Run: headless pygame with SDL's dummy video driver; simulated clock (each Clock.tick advances the game by its frame time, no real sleeping); random seed 0; keys injected as events and as key.get_pressed() state; no mouse input; restart key SPACE tapped at the start of phases 3 and 4.
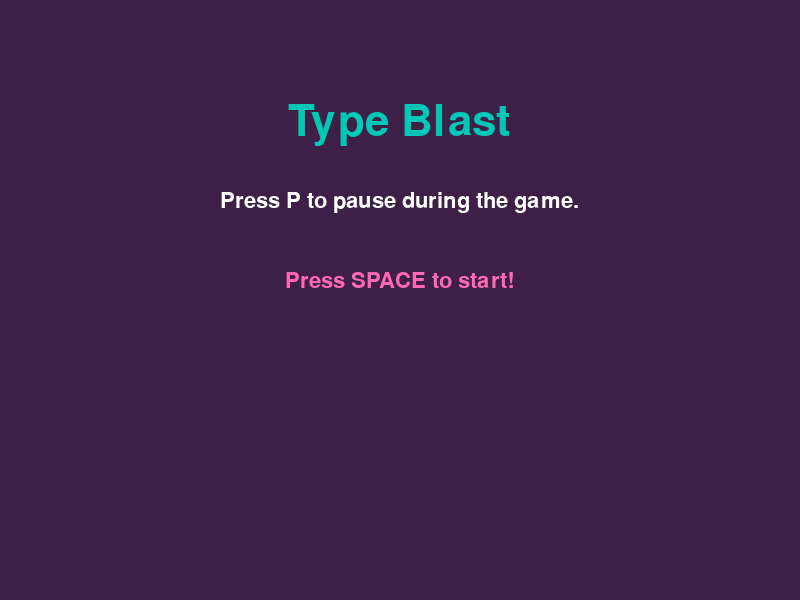
Frame 1 of 4 · flips 1–60 · no input
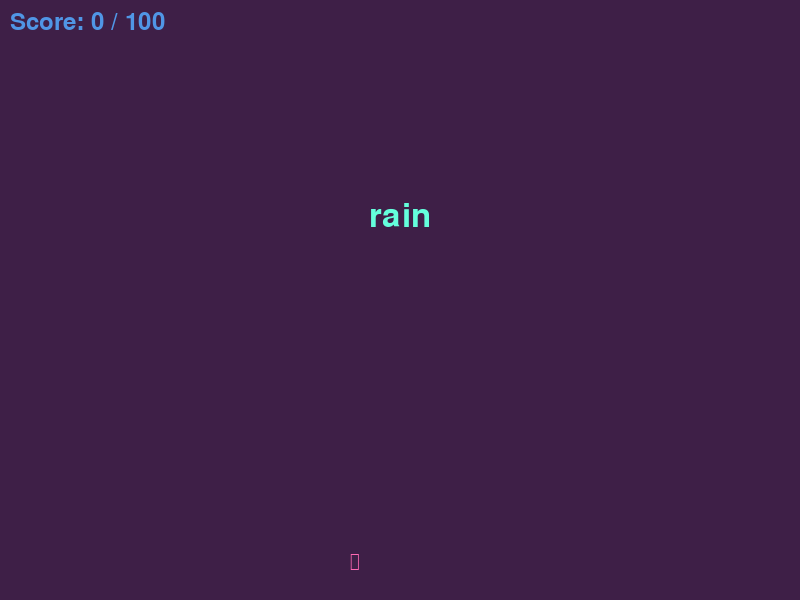
Frame 2 of 4 · flips 61–180 · tapped SPACE, RETURN · held RIGHT (→), D
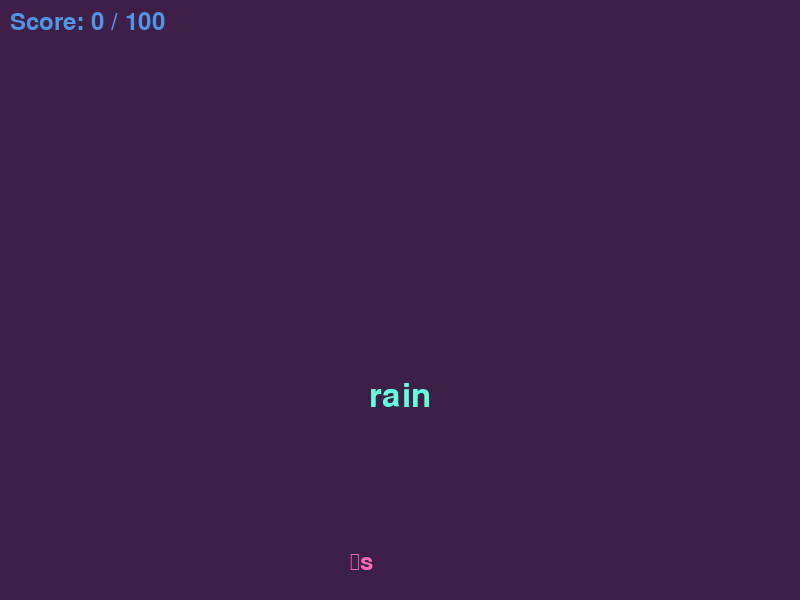
Frame 3 of 4 · flips 181–300 · tapped SPACE · held DOWN (↓), S
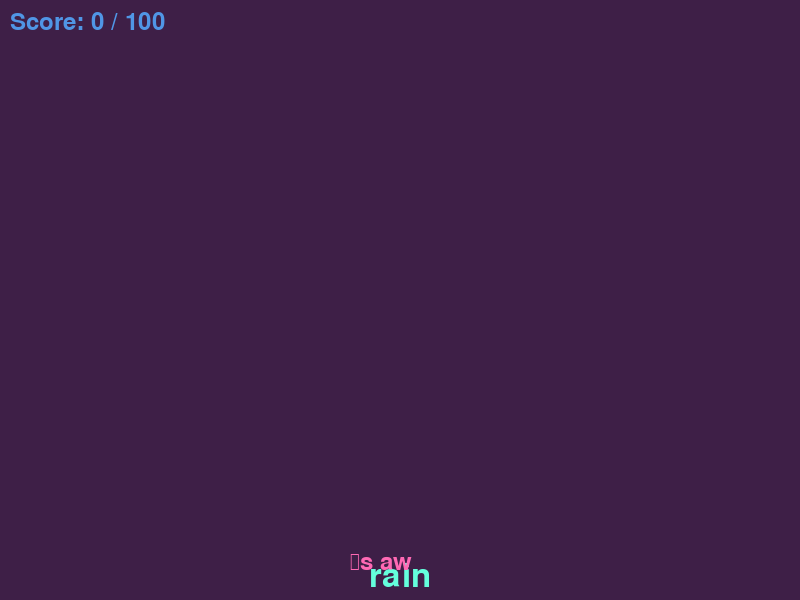
Frame 4 of 4 · flips 301–420 · tapped SPACE · held LEFT (←), A, UP (↑), W

The pygame program that drew these frames:

import pygame
import sys
import random

# Initialize Pygame
pygame.init()

# Initialize the mixer for sound
pygame.mixer.init()

# ========================================
# CONSTANTS - Define once, use everywhere
# ========================================

# Screen dimensions
SCREEN_WIDTH = 800
SCREEN_HEIGHT = 600

# Colors (RGB format: Red, Green, Blue)
# New color palette: Purple, Blue, Teal, and Pink
DARK_PURPLE = (62, 31, 71)       # Background color (deep purple)
PURPLE = (125, 60, 152)          # Medium purple
LIGHT_PURPLE = (180, 120, 200)   # Light purple
TEAL = (0, 200, 180)             # Bright teal
BLUE = (80, 150, 230)            # Sky blue
PINK = (255, 105, 180)           # Hot pink
LIGHT_PINK = (255, 182, 193)     # Light pink
WHITE = (255, 255, 255)          # White for contrast
LIGHT_TEAL = (100, 255, 220)     # Light teal

# Frame rate
FPS = 60

# Game settings
WORD_FALL_SPEED = 1.5      # Constant fall speed (doesn't change anymore)
BOTTOM_LIMIT = 580         # If word reaches this Y position, player loses
TARGET_SCORE = 100         # Score needed to win
WORDS_PER_LEVEL = 10       # Every 10 correct answers, add one more word

# Backspace settings
BACKSPACE_DELAY = 500      # Milliseconds before held backspace starts repeating
BACKSPACE_INTERVAL = 50    # Milliseconds between each deletion when holding

# Milestone scores where we show motivational break screens
BREAK_MILESTONES = [20, 40, 60, 80]

# Game states - different phases the game can be in
STATE_START = "start"          # Start screen with instructions
STATE_PLAYING = "playing"      # Active gameplay
STATE_BREAK = "break"          # Motivational break screen
STATE_GAME_OVER = "game_over"  # Game ended (win or lose)

# List of words the player might need to type
WORD_LIST = ["cat", "dog", "bird", "fish", "frog", "bear", "lion", "wolf", 
             "tree", "sun", "moon", "star", "rain", "wind", "fire", "rock"]

# ========================================
# GAME SETUP - Initialize game components
# ========================================

# Set up the display window
screen = pygame.display.set_mode((SCREEN_WIDTH, SCREEN_HEIGHT))
pygame.display.set_caption("Type Blast")

# Set up the clock for controlling frame rate
clock = pygame.time.Clock()

# Set up fonts for text
game_font = pygame.font.Font(None, 48)        # Font for the falling word
input_font = pygame.font.Font(None, 36)       # Font for what player types
game_over_font = pygame.font.Font(None, 72)   # Big font for GAME OVER
score_font = pygame.font.Font(None, 36)       # Font for score display
win_font = pygame.font.Font(None, 72)         # Big font for YOU WIN
title_font = pygame.font.Font(None, 64)       # Font for title on start screen
instruction_font = pygame.font.Font(None, 32) # Font for instructions
message_font = pygame.font.Font(None, 56)     # Font for motivational messages

# ========================================
# GAME VARIABLES - Store game state
# ========================================

# Position of the falling word
word_x = 350  # Horizontal position
word_y = 20   # Vertical position

# What the player has typed so far
player_input = ""  # Starts as empty string

# Game state - what phase of the game we're in
game_state = STATE_START  # Start at the start screen

# Game variables
player_won = False      # Tracks if the player won (True) or lost (False)
score = 0               # Player's score, starts at zero
num_words = 1           # How many words to show (starts at 1, increases every 10 correct)
target_phrase = ""      # The phrase the player needs to type

# Pause state
paused = False  # Tracks if the game is paused (manual pause with P key)

# Backspace hold tracking
backspace_held = False           # Is backspace currently being held down?
backspace_timer = 0              # Timer for controlling deletion rate
backspace_initial_delay = True   # Are we in the initial delay before repeating?

# ========================================
# GAME FUNCTIONS - Helper functions
# ========================================

def draw_centered_text(text, y_position, color, font):
    """
    Render text, center it horizontally, and draw it on screen.
    
    Parameters:
    text - the string to display
    y_position - vertical position (Y coordinate)
    color - RGB color tuple
    font - pygame font object
    """
    # Step 1: Render the text into a surface
    text_surface = font.render(text, True, color)
    
    # Step 2: Get the width of the rendered text
    text_width = text_surface.get_width()
    
    # Step 3: Calculate the X position to center it
    text_x = (SCREEN_WIDTH - text_width) // 2
    
    # Step 4: Draw it on the screen
    screen.blit(text_surface, (text_x, y_position))


def draw_text_lines(lines, start_y, colors, font):
    """
    Draw multiple lines of text, each centered horizontally.
    
    Parameters:
    lines - list of strings to display
    start_y - starting Y position for first line
    colors - list of colors (or single color for all lines)
    font - pygame font object
    
    Returns:
    The Y position after the last line (useful for positioning more content below)
    """
    y_position = start_y
    
    # If colors is a single color, use it for all lines
    if not isinstance(colors, list):
        colors = [colors] * len(lines)
    
    # Draw each line
    for i, line in enumerate(lines):
        color = colors[i] if i < len(colors) else WHITE
        draw_centered_text(line, y_position, color, font)
        y_position += 40  # Move down for next line
    
    return y_position


def generate_target_phrase(num_words):
    """
    Generate a phrase with the specified number of words.
    
    Parameters:
    num_words - how many words to include in the phrase
    
    Returns:
    A string with num_words random words separated by spaces
    """
    # Pick num_words random words from the list
    words = [random.choice(WORD_LIST) for _ in range(num_words)]
    
    # Join them with spaces
    # Example: ["cat", "dog", "fish"] becomes "cat dog fish"
    return " ".join(words)


def reset_word_position():
    """
    Reset the falling word to the top of the screen.
    This is called when the player successfully types a phrase.
    """
    global word_y
    word_y = 20


def handle_correct_answer():
    """
    Handle all the logic when the player types the correct phrase.
    Updates score, checks for milestones, generates new phrase, etc.
    """
    global score, num_words, game_state, target_phrase, player_input, player_won
    
    # Add 1 point to the score
    score += 1
    
    # Check if we hit a milestone that triggers a break screen
    if score in BREAK_MILESTONES:
        # Show the motivational break screen!
        game_state = STATE_BREAK
    
    # Check if we should increase the number of words
    # Every 10 correct answers, add one more word
    num_words = (score // WORDS_PER_LEVEL) + 1
    
    # Check if player reached the target score (WIN CONDITION!)
    if score >= TARGET_SCORE:
        # Player wins!
        game_state = STATE_GAME_OVER  # Change to game over state
        player_won = True  # Player won!
    else:
        # Haven't won yet, keep playing (unless we're on a break screen)
        
        if game_state != STATE_BREAK:
            # Generate a new phrase with the current number of words
            target_phrase = generate_target_phrase(num_words)
            
            # Reset the word to the top of the screen
            reset_word_position()
            
            # Clear the player's input so they can type again
            player_input = ""


def handle_backspace_held(delta_time):
    """
    Handle continuous backspace deletion when the key is held down.
    
    Parameters:
    delta_time - milliseconds since last frame
    """
    global backspace_timer, backspace_initial_delay, player_input
    
    # Increment the timer
    backspace_timer += delta_time
    
    # Check if we're still in the initial delay
    if backspace_initial_delay:
        # Wait for the initial delay before starting to repeat
        if backspace_timer >= BACKSPACE_DELAY:
            # Initial delay is over, start repeating
            backspace_initial_delay = False
            backspace_timer = 0
            # Delete a character
            if player_input:
                player_input = player_input[:-1]
    else:
        # We're in repeat mode, delete at regular intervals
        if backspace_timer >= BACKSPACE_INTERVAL:
            # Time to delete another character
            if player_input:
                player_input = player_input[:-1]
            # Reset timer for next deletion
            backspace_timer = 0


def draw_start_screen():
    """
    Draw the start screen with title and instructions.
    """
    # Draw title in bright teal
    draw_centered_text("Type Blast", 100, TEAL, title_font)
    
    # Draw instructions in white and pink
    instructions = [
        "Press P to pause during the game.",
        "",
        "Press SPACE to start!"
    ]
    
    # Colors for each line (white for most, pink for last line)
    colors = [WHITE, WHITE, PINK]
    
    # Draw all instruction lines
    draw_text_lines(instructions, 190, colors, instruction_font)


def draw_break_screen():
    """
    Draw the motivational break screen.
    """
    # Draw score achieved in pink
    score_text = f"Score: {score} / {TARGET_SCORE}"
    draw_centered_text(score_text, 160, PINK, message_font)
    
    # Draw break prompt
    break_prompt = [
        "",
        "Take a breather if you need it!",
        "",
        "Press SPACE when you're ready to continue"
    ]
    
    # Colors for each line (white for most, light pink for last line)
    colors = [WHITE, WHITE, WHITE, LIGHT_PINK]
    
    # Draw all prompt lines
    draw_text_lines(break_prompt, 220, colors, instruction_font)


def draw_playing_screen():
    """
    Draw the main gameplay screen with falling phrase, player input, and score.
    """
    # Draw falling phrase in light teal
    phrase_surface = game_font.render(target_phrase, True, LIGHT_TEAL)
    # Center the phrase horizontally
    phrase_width = phrase_surface.get_width()
    phrase_x = (SCREEN_WIDTH - phrase_width) // 2
    screen.blit(phrase_surface, (phrase_x, word_y))
    
    # Draw what the player has typed in pink
    input_surface = input_font.render(player_input, True, PINK)
    screen.blit(input_surface, (350, 550))
    
    # Draw score in blue
    score_text = f"Score: {score} / {TARGET_SCORE}"
    score_surface = score_font.render(score_text, True, BLUE)
    screen.blit(score_surface, (10, 10))
    
    # If paused, show PAUSED message and instructions
    if paused:
        draw_centered_text("PAUSED", 250, PINK, game_over_font)
        draw_centered_text("Press P to continue", 350, WHITE, instruction_font)


def draw_game_over_screen():
    """
    Draw the game over screen (win or lose).
    """
    # Check if player won or lost
    if player_won:
        # Player won! Show victory message in light teal
        draw_centered_text("YOU WIN!", 250, LIGHT_TEAL, win_font)
    else:
        # Player lost! Show game over message in pink
        draw_centered_text("GAME OVER", 250, PINK, game_over_font)
    
    # Show final score in blue
    final_score_text = f"Final Score: {score}"
    draw_centered_text(final_score_text, 350, BLUE, score_font)


# Generate the first target phrase
target_phrase = generate_target_phrase(num_words)

# ========================================
# MAIN GAME LOOP
# ========================================

running = True
while running:
    
    # Get the time since last frame (in milliseconds)
    delta_time = clock.get_time()
    
    # ----------------------------------------
    # 1. EVENT HANDLING
    # ----------------------------------------
    # Process user inputs (keyboard, mouse, window events)
    
    for event in pygame.event.get():
        # Check if user wants to quit
        if event.type == pygame.QUIT:
            running = False
        
        # Handle key presses (KEYDOWN = key just pressed)
        if event.type == pygame.KEYDOWN:
            
            # START SCREEN - Press SPACE to begin
            if game_state == STATE_START:
                if event.key == pygame.K_SPACE:
                    # Start the game!
                    game_state = STATE_PLAYING
            
            # BREAK SCREEN - Press SPACE to continue
            elif game_state == STATE_BREAK:
                if event.key == pygame.K_SPACE:
                    # Continue playing!
                    game_state = STATE_PLAYING
            
            # PLAYING - Handle gameplay keys
            elif game_state == STATE_PLAYING:
                # Press P to pause/unpause
                if event.key == pygame.K_p:
                    paused = not paused  # Toggle pause
                
                # Only process typing if not paused
                elif not paused:
                    # Check if the key was backspace
                    if event.key == pygame.K_BACKSPACE:
                        # Delete one character immediately
                        if player_input:
                            player_input = player_input[:-1]
                        
                        # Start the backspace hold tracking
                        backspace_held = True
                        backspace_timer = 0
                        backspace_initial_delay = True
                    else:
                        # Add the typed character to player_input
                        player_input += event.unicode
        
        # Handle key releases (KEYUP = key just released)
        elif event.type == pygame.KEYUP:
            # If backspace was released, stop the hold tracking
            if event.key == pygame.K_BACKSPACE:
                backspace_held = False
                backspace_timer = 0
                backspace_initial_delay = True
    
    
    # ----------------------------------------
    # Handle held backspace (continuous deletion)
    # ----------------------------------------
    if game_state == STATE_PLAYING and not paused and backspace_held:
        handle_backspace_held(delta_time)
    
    
    # ----------------------------------------
    # 2. GAME LOGIC
    # ----------------------------------------
    # Update game state (move objects, check collisions, update scores)
    
    # Only update game if we're playing AND not paused
    if game_state == STATE_PLAYING and not paused:
        # Make the word fall down (constant speed now)
        word_y += WORD_FALL_SPEED
        
        # Check if word reached the bottom of the screen
        if word_y >= BOTTOM_LIMIT:
            # Player loses! Word reached the bottom
            game_state = STATE_GAME_OVER  # Change to game over state
            player_won = False  # Player lost
        
        # Check if player typed the correct phrase
        if player_input == target_phrase:
            # Success! The player typed the correct phrase
            handle_correct_answer()
    
    
    # ----------------------------------------
    # 3. DRAWING
    # ----------------------------------------
    # Render everything to the screen
    
    # Clear the screen with background color (deep purple)
    screen.fill(DARK_PURPLE)
    
    # Draw different things depending on the game state
    
    # ===== START SCREEN =====
    if game_state == STATE_START:
        draw_start_screen()
    
    # ===== BREAK SCREEN =====
    elif game_state == STATE_BREAK:
        draw_break_screen()
    
    # ===== PLAYING =====
    elif game_state == STATE_PLAYING:
        draw_playing_screen()
    
    # ===== GAME OVER =====
    elif game_state == STATE_GAME_OVER:
        draw_game_over_screen()
    
    # Update the display to show everything we drew
    pygame.display.flip()
    
    
    # ----------------------------------------
    # 4. FRAME RATE
    # ----------------------------------------
    # Control how fast the game runs
    clock.tick(FPS)


# ========================================
# CLEANUP - End the game properly
# ========================================
pygame.quit()
sys.exit()
